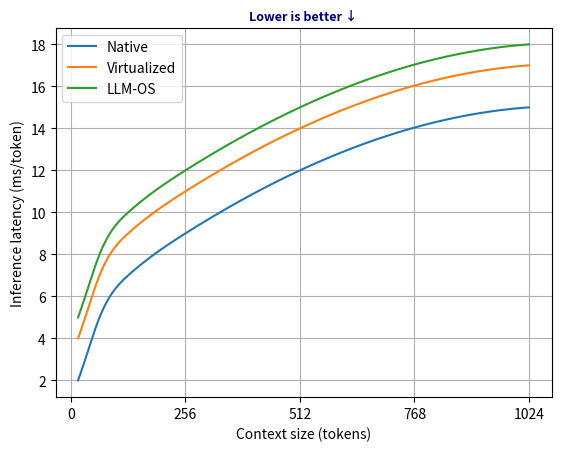

The matplotlib source for this figure:
import matplotlib.pyplot as plt
import numpy as np
from scipy.interpolate import make_interp_spline
import matplotlib.pyplot as plt

# context size
x_axis = np.array([16, 32, 64, 128, 256, 512, 1024])

# ms/token
native = np.array([2, 3, 5, 7, 9, 12, 15])
virt = np.array([4, 5, 7, 9, 11, 14, 17])
trust = np.array([5, 6, 8, 10, 12, 15, 18])

# smooth out curves
x_axis_new = np.linspace(x_axis.min(), x_axis.max(), 500)

native_spline = make_interp_spline(x_axis, native)
native_smooth = native_spline(x_axis_new)

virt_spline = make_interp_spline(x_axis, virt)
virt_smooth = virt_spline(x_axis_new)

trust_spline = make_interp_spline(x_axis, trust)
trust_smooth = trust_spline(x_axis_new)

#plt.title("LLM-OS overhead")
plt.title("Lower is better ↓", fontsize=9, color="navy", weight="bold")
plt.xlabel("Context size (tokens)")
plt.ylabel("Inference latency (ms/token)")
plt.plot(x_axis_new, native_smooth, label = 'Native')
plt.plot(x_axis_new, virt_smooth, label = 'Virtualized')
plt.plot(x_axis_new, trust_smooth, label = 'LLM-OS')
plt.legend()
plt.grid()
x_ticks = np.linspace(0, 1024, 5, dtype=int)
plt.xticks(x_ticks, (str(i) for i in x_ticks))

plt.savefig('mock_overhead.png', format='png', dpi=1200)
plt.show()

